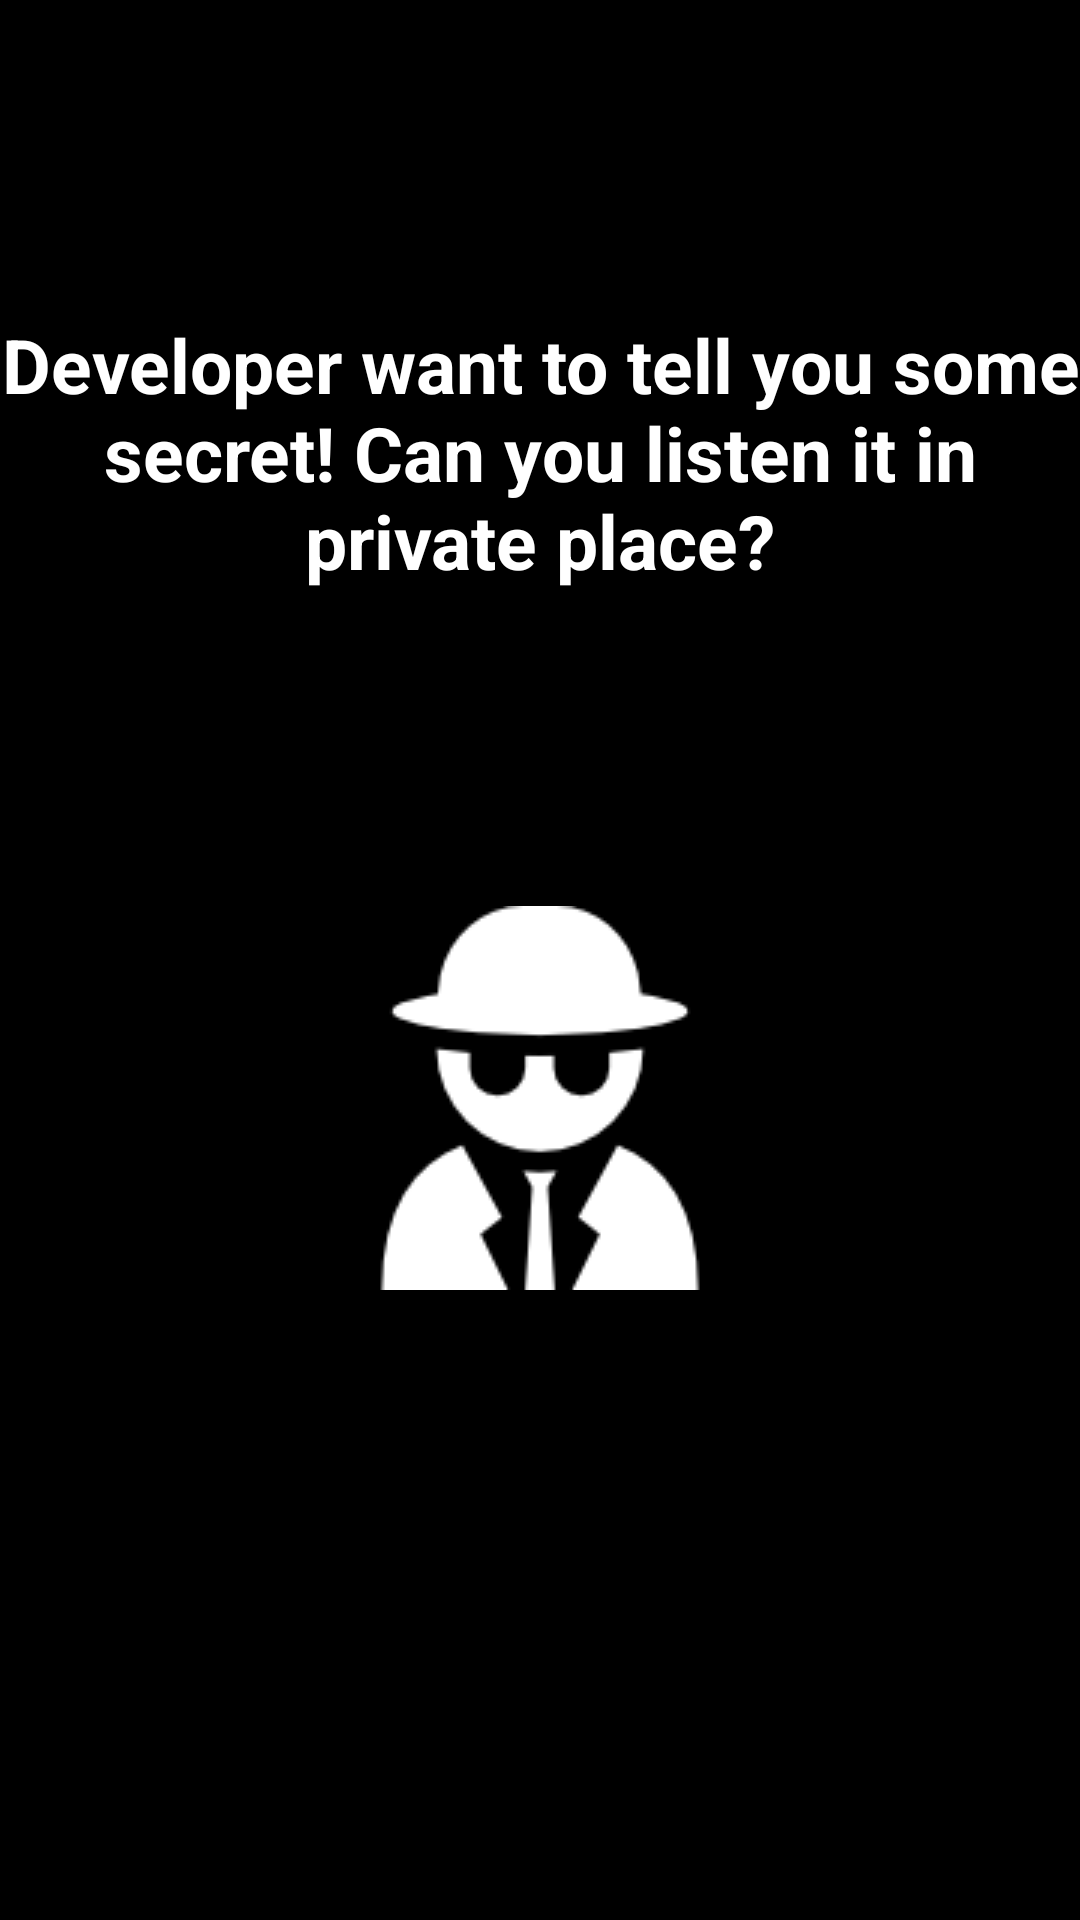

The Android layout XML behind this screen, and the referenced resources:
<!-- AndroidManifest.xml: application theme AppTheme1 -->
<!-- res/layout/level14.xml -->
<?xml version="1.0" encoding="utf-8"?>
<LinearLayout xmlns:android="http://schemas.android.com/apk/res/android"
    xmlns:app="http://schemas.android.com/apk/res-auto"
    android:orientation="vertical" android:layout_width="match_parent"
    android:layout_height="match_parent"
    android:background="#000000"
    android:weightSum="2">
    <LinearLayout
        android:layout_width="match_parent"
        android:layout_height="wrap_content"
        android:layout_weight="1"
        android:layout_gravity="center">
    <TextView
        android:layout_width="wrap_content"
        android:layout_height="wrap_content"
        android:layout_gravity="center"
        android:text="@string/developer_want_to_tell_you_some_secret_can_yoou_listern_it_in_private_place"
        android:textColor="#ffffff"
        android:textSize="25sp"
        android:textStyle="bold"
        android:textAlignment="center"
        />
    </LinearLayout>
    <LinearLayout
        android:layout_width="match_parent"
        android:layout_height="wrap_content"
        android:layout_weight="1"
        android:layout_gravity="center">
    <ImageView
        android:id="@+id/imageView6"
        android:layout_width="match_parent"
        android:layout_height="wrap_content"
        app:srcCompat="@drawable/level14img" />
</LinearLayout>
</LinearLayout>
<!-- resources referenced by this layout -->
<resources>
  <!-- drawable level14img: png bitmap (drawable, 1735 bytes) -->
  <string name="developer_want_to_tell_you_some_secret_can_yoou_listern_it_in_private_place">Developer want to tell you some secret! Can you listen it in private place?</string>
  <style name="AppTheme1" parent="Theme.AppCompat.Light.DarkActionBar">
          
          <item name="colorPrimary">@color/colorPrimary</item>
          <item name="colorPrimaryDark">@color/colorPrimaryDark</item>
          <item name="colorAccent">@color/colorAccent</item>
      </style>
  <color name="colorPrimary">#b15f5f</color>
  <color name="colorPrimaryDark">#111156</color>
  <color name="colorAccent">#FF4081</color>
</resources>
